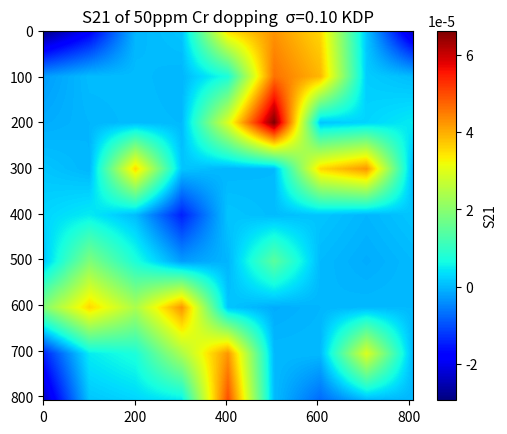

The matplotlib source for this figure:
# -*- coding: utf-8 -*-
#%% 导入模块 import modules
import matplotlib.pyplot as plt  
import numpy as np
#%% 矩阵输入 matrix input
# =============================================================================
# 利用numpy中的二维数组作为容器  首先手动输入光轴倾角的数据  10 * 10 
# =============================================================================
data2d = np.array([

[-1,  -0.8, -0.1,  0.2,  1.1,  1.2,  1.1,  0.2, -0.9 ],
[-0.3, 0.1,  0.1, -0.1,  0.5, 1.25, 1.15, 0.25,  0.1],
[-0.2,-0.1,  0.1,    0,  1.0,  1.5,  0.2,  0.3,  0.4],
[0.2, -0.1,  1.1,  0.2, -0.1,  0.0,  1.1,  1.2,  0.0], 
[0.3,  0.4,  0.1, -0.7,  0.2,  0.1,  0.2, -0.1,  0.2],
[0.2,  0.8,  0.5, -0.3, -0.1,  0.7,  0.0, -0.2,  0.0],
[0.8,  1.1,  0.9,  1.2,  0.2, -0.2, -0.1,  0.0,  0.0],
[-0.7, 0.4,  0.5,  0.9,  1.2,  0.0,  0.0,  1.0,  0.0],
[-0.9, 0.2,  0.3,  0.4,  1.3,  0.1, -0.5,  0.0,  -0.1]  ])

#%% 矩阵转化 利用matlab中 拟合得到的函数
def function_distance_theta(x):   # x 是形式参数 data2d是实际参数
    y = 81
    theta = np.arctan(x/y)
    degree = np.degrees(theta)  # 弧度制转角度制
    return (degree)
    
def function_theta_strain(data2d):
    a0 =   7.363e-05 
    a1 =  -8.187e-05 
    b1 =  -2.305e-05 
    a2 =   7.352e-06 
    b2 =   1.373e-05 
    a3 =   9.547e-07 
    b3 =  -1.768e-06 
    w =       1.798  

    for i in range(0,np.shape(data2d)[0]):
        for j in range(0,np.shape(data2d)[1]):
            x = data2d[i,j]
            if x >= 0:
                fitfunction =  a0 + a1 * np.cos(x*w) + b1 * np.sin(x*w) + a2 * np.cos(2*x*w) + b2 * np.sin(2*x*w) + a3 * np.cos(3*x*w) + b3 * np.sin(3*x*w)
                data2d[i,j] = fitfunction
            else:
                x = -1 * x
                fitfunction =  a0 + a1 * np.cos(x*w) + b1 * np.sin(x*w) + a2 * np.cos(2*x*w) + b2 * np.sin(2*x*w) + a3 * np.cos(3*x*w) + b3 * np.sin(3*x*w)
                data2d[i,j] = -1 * fitfunction
    return (data2d)
data2d = function_distance_theta(data2d)
data2d = function_theta_strain(data2d)

#%% 矩阵扩充  matrix expand 至少扩充到 100 * 100
benzhenghangshu = np.shape(data2d)[0]  #行数  
benzhenglieshu = np.shape(data2d)[1]  #列数
#=============================================================================
# 扩充列数  设置density 即可
j = 0
density = 100  # 插入的矩阵行数为data2d的行数  列数为设置的密度值
while True: 
    insertcolumn = np.empty([np.shape(data2d)[0] ,density], dtype = float)
    i = 0
    while i < np.shape(data2d)[0]:  # 当行数在总行数范围内
        insertcolumn[i,:] = np.linspace(data2d[i,j],data2d[i,j+1],density+1,endpoint = False)[1:density+1] # 以第i行第j列 和第i行第j+1列为起始值   这里是 5行 10列数组   ## 注意数组 索引的左闭右开 
        i = i + 1 
        # print(j,i)
        # print('\n')    
    insertcolumn = insertcolumn.transpose()
    data2d = np.insert(data2d, j+1,insertcolumn, axis=1) # 插入density列
    j = j + 1 + density 
    muqianlieshu = np.shape(data2d)[1]
    if muqianlieshu >= ((benzhenglieshu-1)*density + benzhenglieshu):
        break
#============================================================================
#扩充行数
i = 0
# 插入的矩阵行数为data2d的行数  列数为设置的密度值
while True:
    insertline = np.empty([density,np.shape(data2d)[1]], dtype = float)
    j = 0   # 从第1列开始
    while j < np.shape(data2d)[1] :  # 当列数在总列数范围内
        insertline[:,j] = np.linspace(data2d[i,j],data2d[i+1,j],density+1,endpoint = False)[1:density+1]  # 将第i行和第i加一行的中间值赋给insertline的第j列
        j = j + 1 
        
    data2d = np.insert(data2d, i+1,insertline, axis=0) # 插入多行
    i = i + 1 + density 
    muqianhangshu = np.shape(data2d)[0]  # 目前行数
    if muqianhangshu == (benzhenghangshu-1)*density + benzhenghangshu:
        break

#%% 创建画布
#fig, ax = plt.subplots(facecolor='#F5F5EB')  # 等价于 plt.subplots(1,1) 创建画布fig 和一个子区域
fig, ax = plt.subplots()
im = ax.imshow(data2d,cmap = 'jet')          

#%% 追加图例
ax.set_title('S21 of 50ppm Cr dopping  σ=0.10 KDP')

fig.colorbar(im, ax=ax, label='S21')  

plt.show()